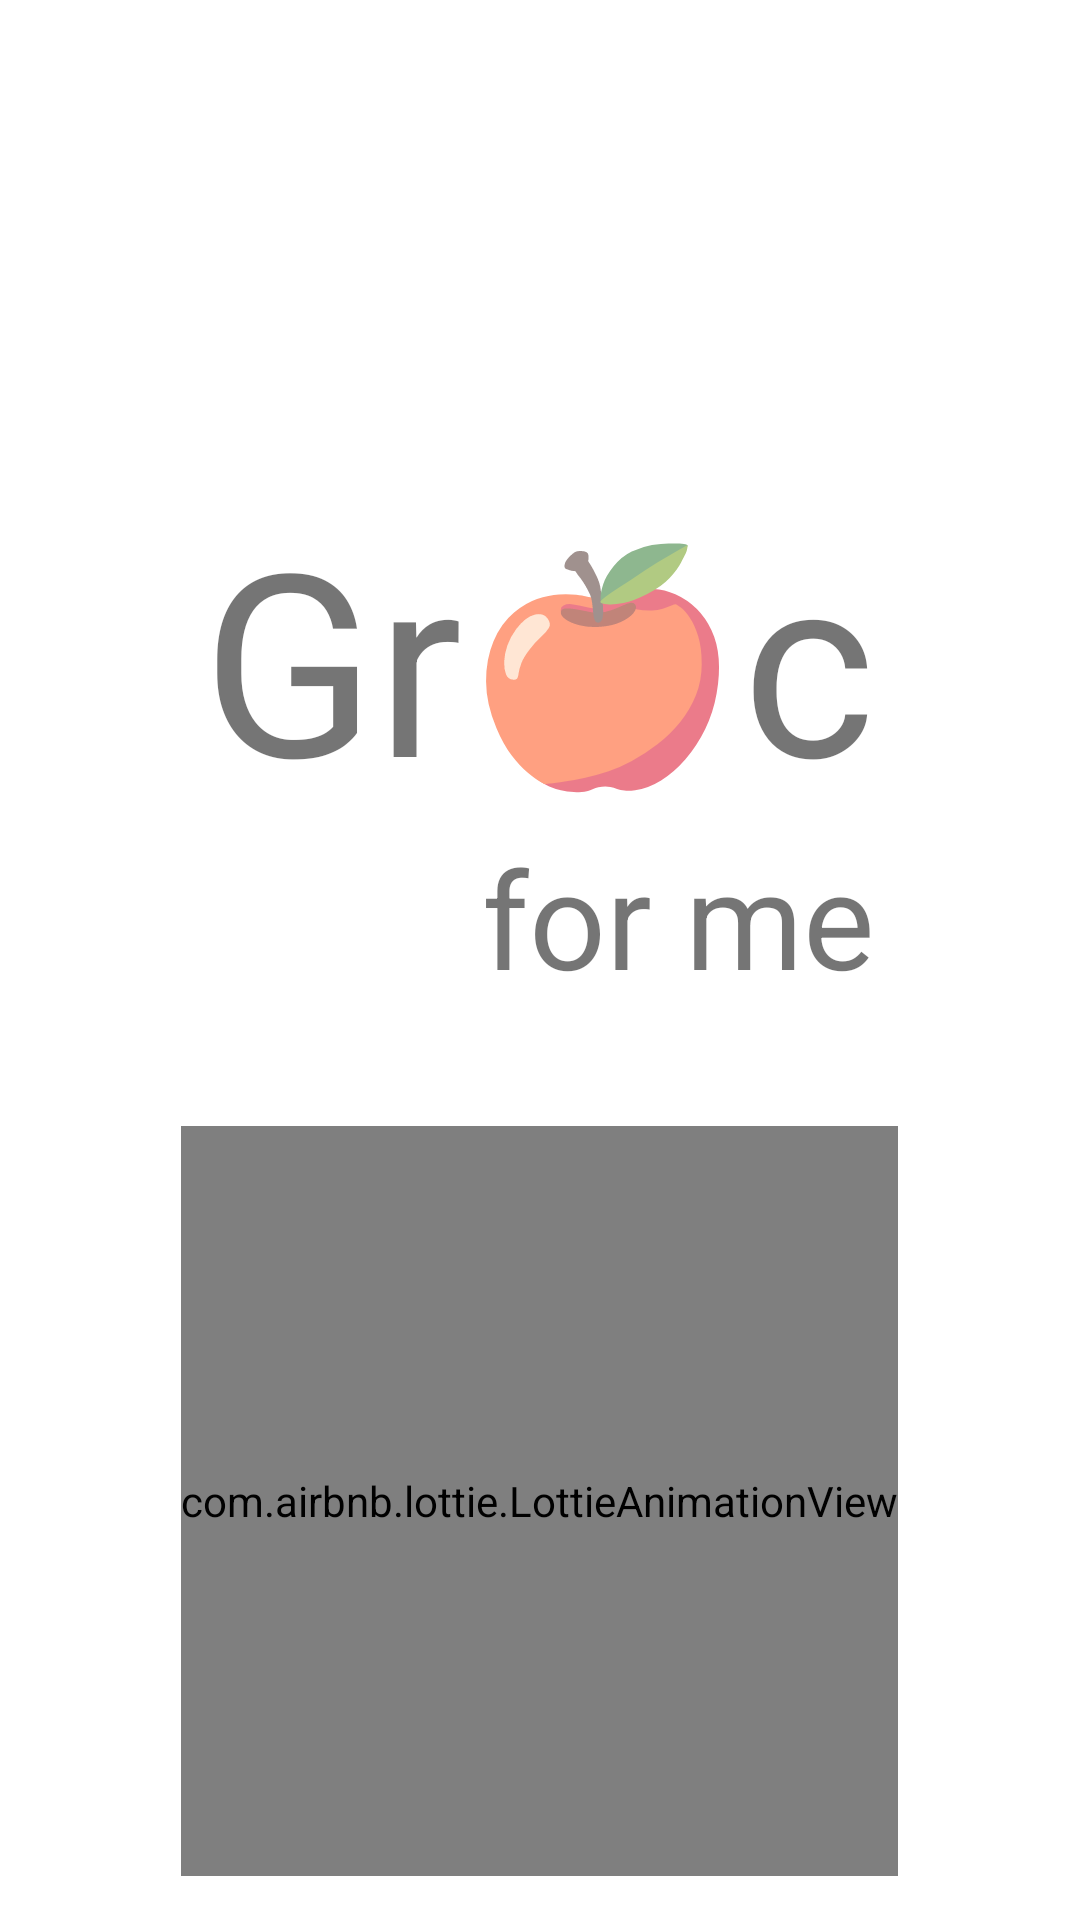

The Android layout XML behind this screen, and the referenced resources:
<!-- AndroidManifest.xml: application theme Theme.GrocForMe -->
<!-- res/layout/activity_welcomesplash.xml -->
<?xml version="1.0" encoding="utf-8"?>
<androidx.constraintlayout.widget.ConstraintLayout xmlns:android="http://schemas.android.com/apk/res/android"
    xmlns:app="http://schemas.android.com/apk/res-auto"
    xmlns:tools="http://schemas.android.com/tools"
    android:layout_width="match_parent"
    android:layout_height="match_parent"
    tools:context=".Welcomesplash">


    <LinearLayout
        android:id="@+id/linearLayout"
        android:layout_width="wrap_content"
        android:layout_height="wrap_content"
        android:orientation="vertical"

        app:layout_constraintBottom_toBottomOf="parent"
        app:layout_constraintEnd_toStartOf="@+id/guideline2"
        app:layout_constraintHorizontal_bias="0.496"
        app:layout_constraintStart_toStartOf="@+id/guideline3"
        app:layout_constraintTop_toTopOf="parent"
        app:layout_constraintVertical_bias="0.348">

        <LinearLayout
            android:layout_width="wrap_content"
            android:layout_height="wrap_content"
            android:orientation="horizontal"
            tools:layout_editor_absoluteX="1dp"
            tools:layout_editor_absoluteY="1dp">

            <TextView
                android:id="@+id/textView1"
                android:layout_width="wrap_content"
                android:layout_height="wrap_content"
                android:text="Gr"
                android:layout_gravity="center_vertical"
                android:textSize="85sp" />

            <TextView
                android:id="@+id/textView2"
                android:layout_width="wrap_content"
                android:layout_height="wrap_content"
                android:layout_gravity="center_vertical"
                android:text="🍎"
                android:textSize="75sp" />

            <TextView
                android:id="@+id/textView3"
                android:layout_width="wrap_content"
                android:layout_height="wrap_content"
                android:text="c"
                android:layout_gravity="center_vertical"
                android:textSize="85sp" />
        </LinearLayout>

        <TextView
            android:id="@+id/textView4"
            android:layout_width="wrap_content"
            android:layout_height="wrap_content"
            android:layout_gravity="right"
            android:text="for me"
            android:textSize="45sp" />
    </LinearLayout>

    <com.airbnb.lottie.LottieAnimationView
        android:id="@+id/animation_view2"
        android:layout_width="wrap_content"
        android:layout_height="250dp"


        android:layout_marginBottom="4dp"
        app:layout_constraintBottom_toBottomOf="parent"
        app:layout_constraintEnd_toEndOf="@+id/linearLayout"
        app:layout_constraintHorizontal_bias="0.497"
        app:layout_constraintStart_toStartOf="@+id/linearLayout"
        app:layout_constraintTop_toBottomOf="@+id/linearLayout"
        app:layout_constraintVertical_bias="0.79"
        app:lottie_autoPlay="true"
        app:lottie_loop="true"
        app:lottie_rawRes="@raw/citytruckgoing"
        />

    <androidx.constraintlayout.widget.Guideline
        android:id="@+id/guideline3"
        android:layout_width="wrap_content"
        android:layout_height="wrap_content"
        android:orientation="vertical"
        app:layout_constraintGuide_begin="20dp" />

    <androidx.constraintlayout.widget.Guideline
        android:id="@+id/guideline2"
        android:layout_width="wrap_content"
        android:layout_height="wrap_content"
        android:orientation="vertical"
        app:layout_constraintGuide_end="20dp" />




</androidx.constraintlayout.widget.ConstraintLayout>
<!-- resources referenced by this layout -->
<resources>
  <style name="Theme.GrocForMe" parent="Theme.MaterialComponents.DayNight.DarkActionBar">
          
          <item name="colorPrimary">@color/purple_500</item>
          <item name="colorPrimaryVariant">@color/purple_700</item>
          <item name="colorOnPrimary">@color/white</item>
          
          <item name="colorSecondary">@color/teal_200</item>
          <item name="colorSecondaryVariant">@color/teal_700</item>
          <item name="colorOnSecondary">@color/black</item>
          
  
          
      </style>
  <color name="purple_500">#2EC823</color>
  <color name="purple_700">#003719</color>
  <color name="white">#FFFFFFFF</color>
  <color name="teal_200">#FF03DAC5</color>
  <color name="teal_700">#FF018786</color>
  <color name="black">#000000</color>
</resources>
